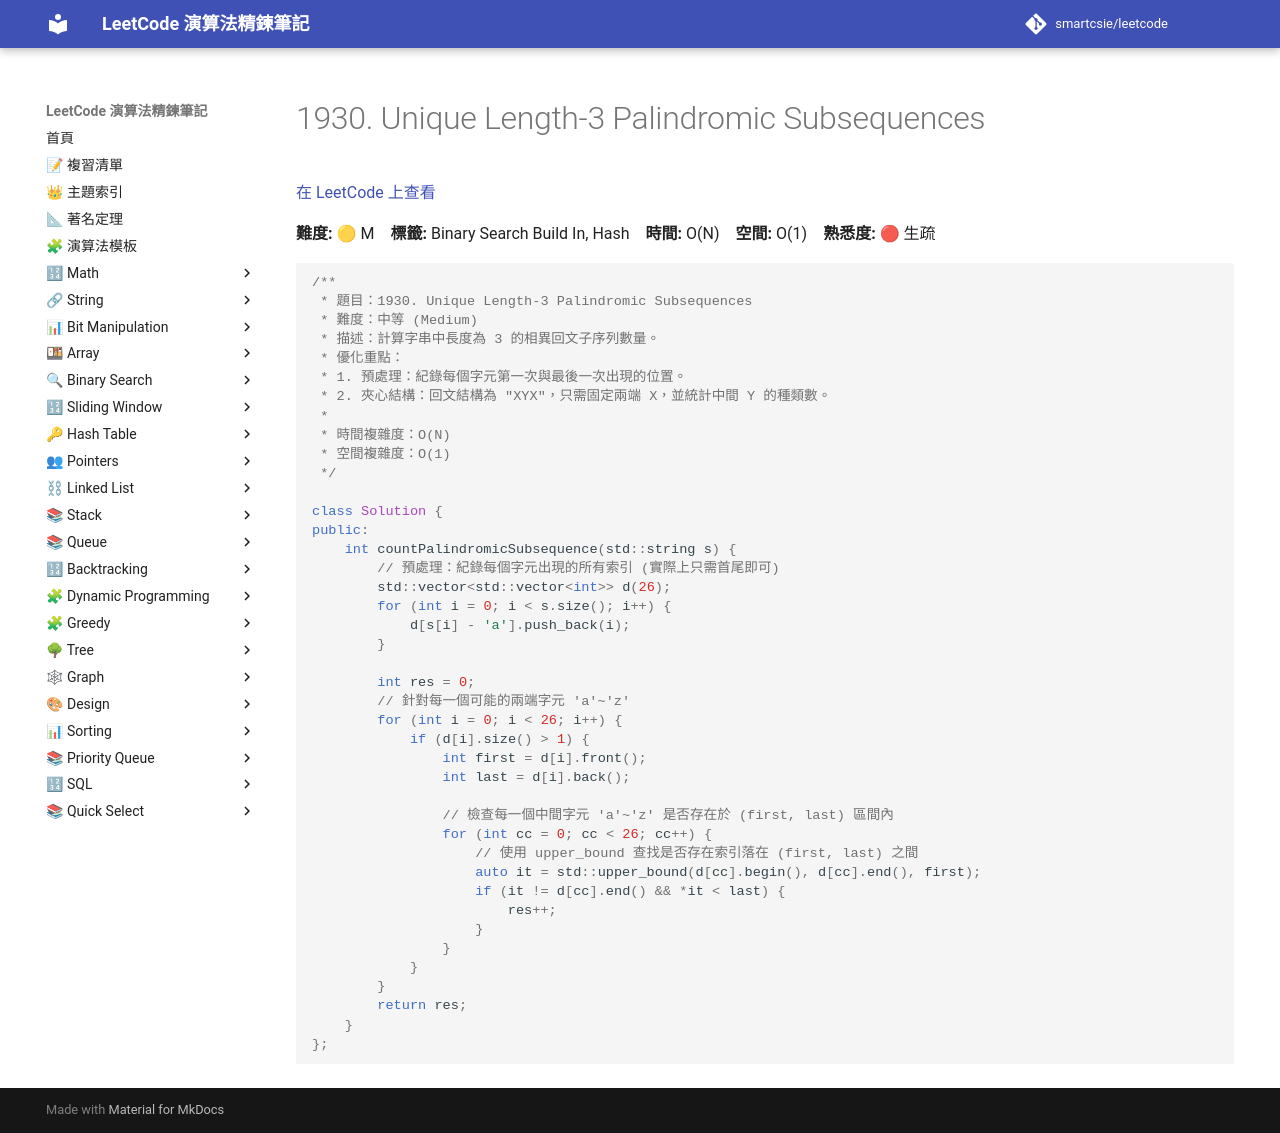

repository: smartcsie/leetcode · page: problems/1930/index.html · generator: mkdocs

# 1930. Unique Length-3 Palindromic Subsequences

[在 LeetCode 上查看](https://leetcode.com/problems/unique-length-3-palindromic-subsequences/)

**難度:** 🟡 M　**標籤:** Binary Search Build In, Hash　**時間:** O(N)　**空間:** O(1)　**熟悉度:** 🔴 生疏

```cpp
/**
 * 題目：1930. Unique Length-3 Palindromic Subsequences
 * 難度：中等 (Medium)
 * 描述：計算字串中長度為 3 的相異回文子序列數量。
 * 優化重點：
 * 1. 預處理：紀錄每個字元第一次與最後一次出現的位置。
 * 2. 夾心結構：回文結構為 "XYX"，只需固定兩端 X，並統計中間 Y 的種類數。
 *
 * 時間複雜度：O(N)
 * 空間複雜度：O(1)
 */

class Solution {
public:
    int countPalindromicSubsequence(std::string s) {
        // 預處理：紀錄每個字元出現的所有索引 (實際上只需首尾即可)
        std::vector<std::vector<int>> d(26);
        for (int i = 0; i < s.size(); i++) {
            d[s[i] - 'a'].push_back(i);
        }
        
        int res = 0;
        // 針對每一個可能的兩端字元 'a'~'z'
        for (int i = 0; i < 26; i++) {
            if (d[i].size() > 1) {
                int first = d[i].front();
                int last = d[i].back();
                
                // 檢查每一個中間字元 'a'~'z' 是否存在於 (first, last) 區間內
                for (int cc = 0; cc < 26; cc++) {
                    // 使用 upper_bound 查找是否存在索引落在 (first, last) 之間
                    auto it = std::upper_bound(d[cc].begin(), d[cc].end(), first);
                    if (it != d[cc].end() && *it < last) {
                        res++;
                    }
                }
            }
        }
        return res;
    }
};
```
